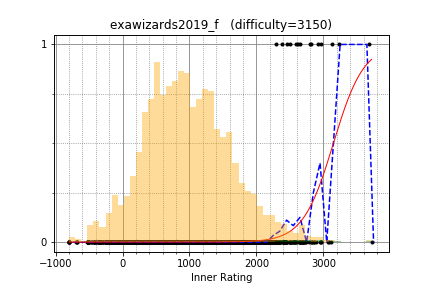

The data file committed next to this chart (first rows):
scanhex, 2598.083407, 1
E869120, 2806, 1
tozangezan, 2917, 1
yutaka1999, 3678, 1
cz_xuyixuan, 2454, 1
kmjp, 2814, 1
hos_lyric, 3130, 1
Kmcode, 2626, 1
sugim48, 3239, 1
IH19980412, 2958, 1
Kurpilyansky, 2650, 1
chb1975, 2384, 1
logicmachine, 2499, 1
lych_cys, 2962, 0
June_boy, 2114, 0
qiqi20021026, 1922, 0
progmatic, 2697, 0
heno239, 2255, 0
LHiC, 3720, 0
yokozuna57, 3080, 0
hitonanode, 2573, 0
alish, 2654, 0
piczaw, 2056, 0
asi1024, 2948, 0
olphe, 2335, 0
tempura0224, 2264, 0
WA_TLE, 3066, 0
PIandS, 2601, 0
uwi, 2963, 0
sheyasutaka, 2448, 0
xzy, 2243, 0
Aquarius, 2564, 0
cx233666, 1992, 0
leign, 2428, 0
Rzepa, 2531, 0
jah_melon, 2488, 0
yybyyb, 2678, 0
DreamlessDreams, 1848, 0
ariacas, 3116, 0
zhoushuyu, 2218, 0
EntropyIncreaser, 2109, 0
drafear, 2495, 0
Suunn, 1895, 0
howarli, 2133, 0
betrue12, 2238, 0
kobae964, 2827, 0
noshi91, 2546, 0
yarrr, 2242, 0
iica, 1955, 0
QCFium, 1829, 0
mechanicalpenciI, 2397, 0
kort0n, 2272, 0
shirowa, 1704, 0
return_my_2007, 2204, 0
ats5515, 2731, 0
fine, 1896, 0
ferin_tech, 1908, 0
Winniechen, 2068, 0
MMNMM, 2058, 0
KeyID, 2790, 0
pink_rabbit, 1808, 0
... 2,771 more rows
